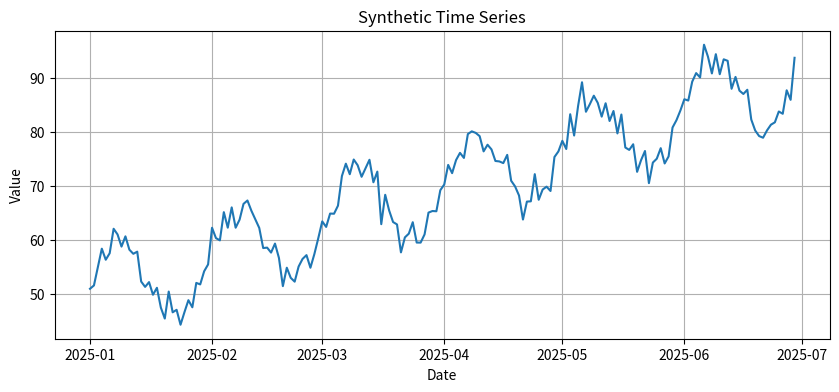

This chart was generated by the following Python code:
import numpy as np
import pandas as pd
import matplotlib.pyplot as plt

np.random.seed(42)

dates = pd.date_range('2025-01-01', periods=180, freq='D')

trend = np.linspace(50, 90, len(dates))

seasonal = 8 * np.sin(
    2 * np.pi * np.arange(len(dates)) / 30
)

noise = np.random.normal(0, 2, len(dates))

values = trend + seasonal + noise

ts = pd.Series(values, index=dates, name='value')

print(ts.head())
print(ts.describe())

plt.figure(figsize=(10, 4))
plt.plot(ts)
plt.title('Synthetic Time Series')
plt.xlabel('Date')
plt.ylabel('Value')
plt.grid(True)
plt.show()
